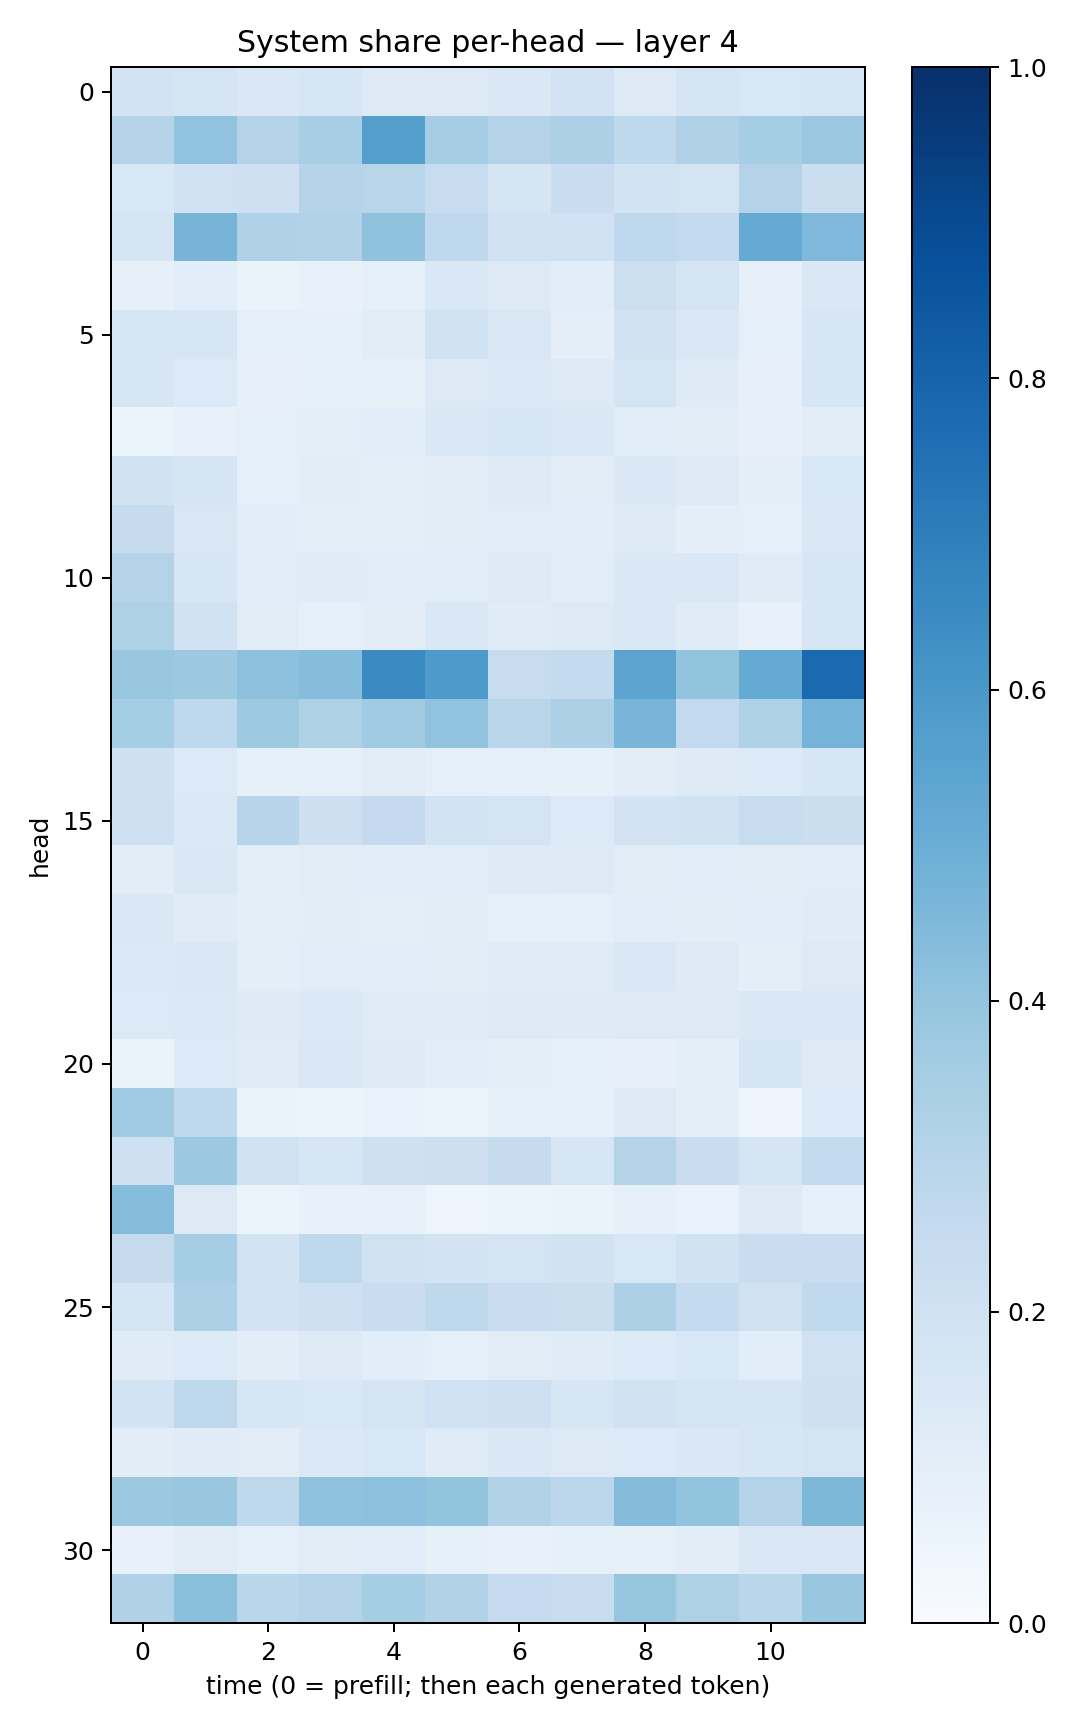

The table this chart was drawn from, first rows:
0.18192677, 0.17084804, 0.14494506, 0.16278087, 0.12425441, 0.1298188, 0.1430851, 0.18031847, 0.13003594, 0.16517694, 0.1550102, 0.16256404
0.3011, 0.4062, 0.3058, 0.347, 0.5635, 0.3501, 0.3063, 0.3275, 0.2696, 0.3175, 0.3552, 0.3801
0.1524, 0.2029, 0.2063, 0.3044, 0.2909, 0.2406, 0.1699, 0.2283, 0.1872, 0.1785, 0.3074, 0.22
0.1689, 0.4701, 0.3182, 0.3093, 0.4067, 0.2665, 0.1974, 0.2016, 0.2675, 0.2596, 0.5174, 0.4514
0.08047, 0.1065, 0.06353, 0.07616, 0.08725, 0.1415, 0.1313, 0.1082, 0.2159, 0.1746, 0.07977, 0.1456
0.1626, 0.1639, 0.08787, 0.08268, 0.1099, 0.1882, 0.1513, 0.09957, 0.1879, 0.1507, 0.08937, 0.1594
0.1565, 0.1332, 0.07974, 0.08964, 0.08298, 0.1262, 0.1384, 0.1313, 0.1789, 0.1249, 0.08016, 0.1581
0.06084, 0.07542, 0.09361, 0.09643, 0.1082, 0.1434, 0.1602, 0.1446, 0.1135, 0.1054, 0.0783, 0.1049
0.1883, 0.1754, 0.0885, 0.1027, 0.0967, 0.1027, 0.1316, 0.112, 0.1429, 0.1307, 0.0948, 0.1545
0.2443, 0.1507, 0.1087, 0.1007, 0.09951, 0.1129, 0.1141, 0.1084, 0.1231, 0.0989, 0.09011, 0.1468
0.3071, 0.1604, 0.1161, 0.1186, 0.116, 0.1137, 0.1279, 0.1151, 0.1431, 0.1462, 0.1209, 0.1614
0.324, 0.1895, 0.1127, 0.09126, 0.1029, 0.143, 0.1186, 0.1291, 0.1443, 0.1185, 0.07748, 0.1625
0.3893, 0.3778, 0.4164, 0.4334, 0.6497, 0.5891, 0.236, 0.2564, 0.5452, 0.4007, 0.5194, 0.7741
0.3552, 0.2678, 0.3732, 0.3224, 0.3661, 0.4028, 0.2925, 0.3271, 0.4681, 0.2615, 0.3241, 0.4753
0.208, 0.135, 0.08385, 0.08593, 0.1121, 0.09053, 0.09038, 0.08505, 0.1019, 0.1214, 0.134, 0.1566
0.2042, 0.1398, 0.2963, 0.2129, 0.2523, 0.1862, 0.1772, 0.1351, 0.1804, 0.1913, 0.2388, 0.2201
0.1043, 0.1411, 0.09737, 0.1123, 0.1058, 0.1149, 0.1249, 0.1302, 0.1107, 0.1059, 0.1116, 0.1169
0.148, 0.1204, 0.09734, 0.1027, 0.09924, 0.1039, 0.09039, 0.09257, 0.1063, 0.1054, 0.1056, 0.1195
0.138, 0.1419, 0.09806, 0.1145, 0.1074, 0.1044, 0.1199, 0.1194, 0.1508, 0.1214, 0.09943, 0.1307
0.1335, 0.1401, 0.1231, 0.1374, 0.1187, 0.1198, 0.1282, 0.1214, 0.1293, 0.13, 0.1447, 0.1448
0.06358, 0.1332, 0.1196, 0.1419, 0.1226, 0.1067, 0.09481, 0.08659, 0.07917, 0.1011, 0.1649, 0.132
0.3699, 0.2718, 0.06318, 0.05334, 0.06957, 0.05973, 0.08493, 0.08683, 0.1268, 0.09811, 0.04774, 0.1348
0.2064, 0.3776, 0.1952, 0.1627, 0.2045, 0.2127, 0.2446, 0.1623, 0.3068, 0.2292, 0.1696, 0.2566
0.43, 0.1284, 0.05363, 0.07305, 0.07315, 0.05051, 0.05873, 0.06597, 0.07856, 0.06978, 0.129, 0.09209
0.2443, 0.3543, 0.1855, 0.2696, 0.1968, 0.1835, 0.1762, 0.1947, 0.1549, 0.1922, 0.2296, 0.2281
0.1698, 0.3275, 0.1828, 0.2101, 0.2295, 0.2696, 0.2266, 0.2265, 0.3263, 0.2571, 0.1989, 0.2645
0.1177, 0.1365, 0.1042, 0.1271, 0.1081, 0.09178, 0.1132, 0.1179, 0.1341, 0.1543, 0.1088, 0.2007
0.1837, 0.2718, 0.1615, 0.1543, 0.1762, 0.2026, 0.2033, 0.1616, 0.1957, 0.1765, 0.1668, 0.2077
0.1032, 0.1206, 0.1119, 0.1404, 0.1525, 0.1202, 0.1424, 0.1302, 0.1362, 0.144, 0.1598, 0.1772
0.3776, 0.3895, 0.2729, 0.4089, 0.4166, 0.3997, 0.3153, 0.2786, 0.4338, 0.3999, 0.3067, 0.4565
0.07289, 0.1099, 0.09049, 0.1124, 0.1164, 0.08294, 0.07049, 0.08488, 0.08348, 0.1024, 0.1444, 0.1459
0.3197, 0.421, 0.2865, 0.3072, 0.3529, 0.315, 0.2474, 0.2404, 0.3927, 0.3221, 0.288, 0.3839
